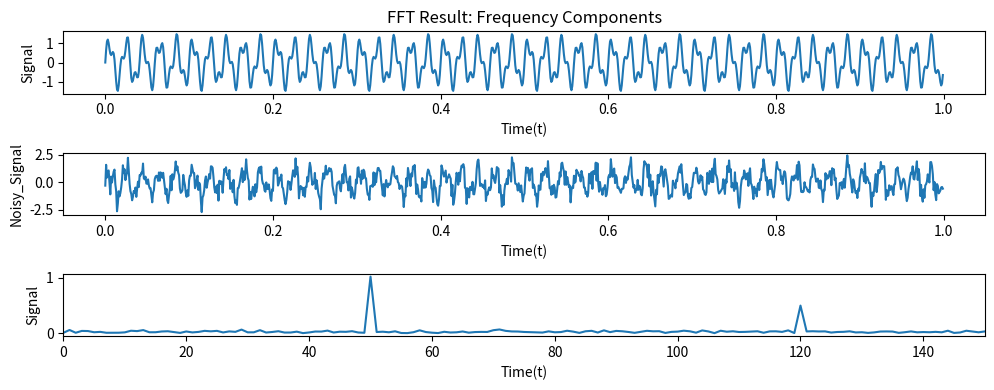

Write the Python code that produced this figure.
import numpy as np
import matplotlib.pyplot as plt
sampling_rate = 1000
duration = 1.0
freq = 50
t = np.linspace(0, duration, 1000, endpoint=False)

signal = np.sin(2 * np.pi * freq * t) + 0.5 * np.sin(2 * np.pi * 120 * t)
noise = np.random.normal(0,0.5, signal.shape)
combined_signal = signal + noise

fft_val = np.fft.fft(combined_signal)
frequencies = np.fft.fftfreq(len(t), 1 / sampling_rate)

magnitude = np.abs(fft_val)
positive_freqs = frequencies[:len(frequencies)//2]
positive_magnitude = magnitude[:len(magnitude)//2] * (2 / len(t))

plt.figure(figsize=(10, 4))
plt.subplot(3,1,1)
plt.plot(t,signal),plt.xlabel("Time(t)"),plt.ylabel("Signal")
plt.title("FFT Result: Frequency Components")
plt.subplot(3,1,2)
plt.plot(t,combined_signal),plt.xlabel("Time(t)"),plt.ylabel("Noisy_Signal")
plt.subplot(3,1,3)
plt.plot(positive_freqs,positive_magnitude),plt.xlabel("Time(t)"),plt.ylabel("Signal")
plt.xlim(0, 150)
plt.tight_layout()
plt.show()
